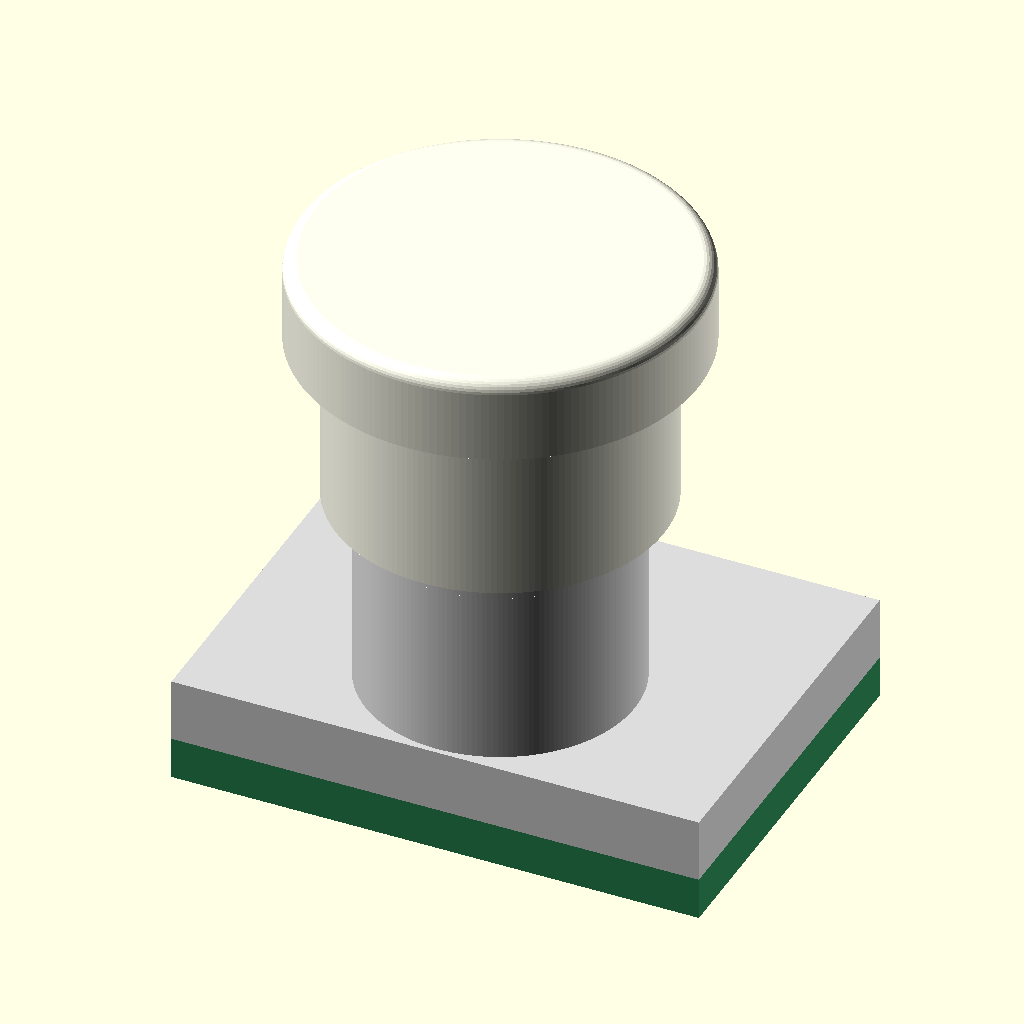
Cell 1: rendered with the file's own defaults.
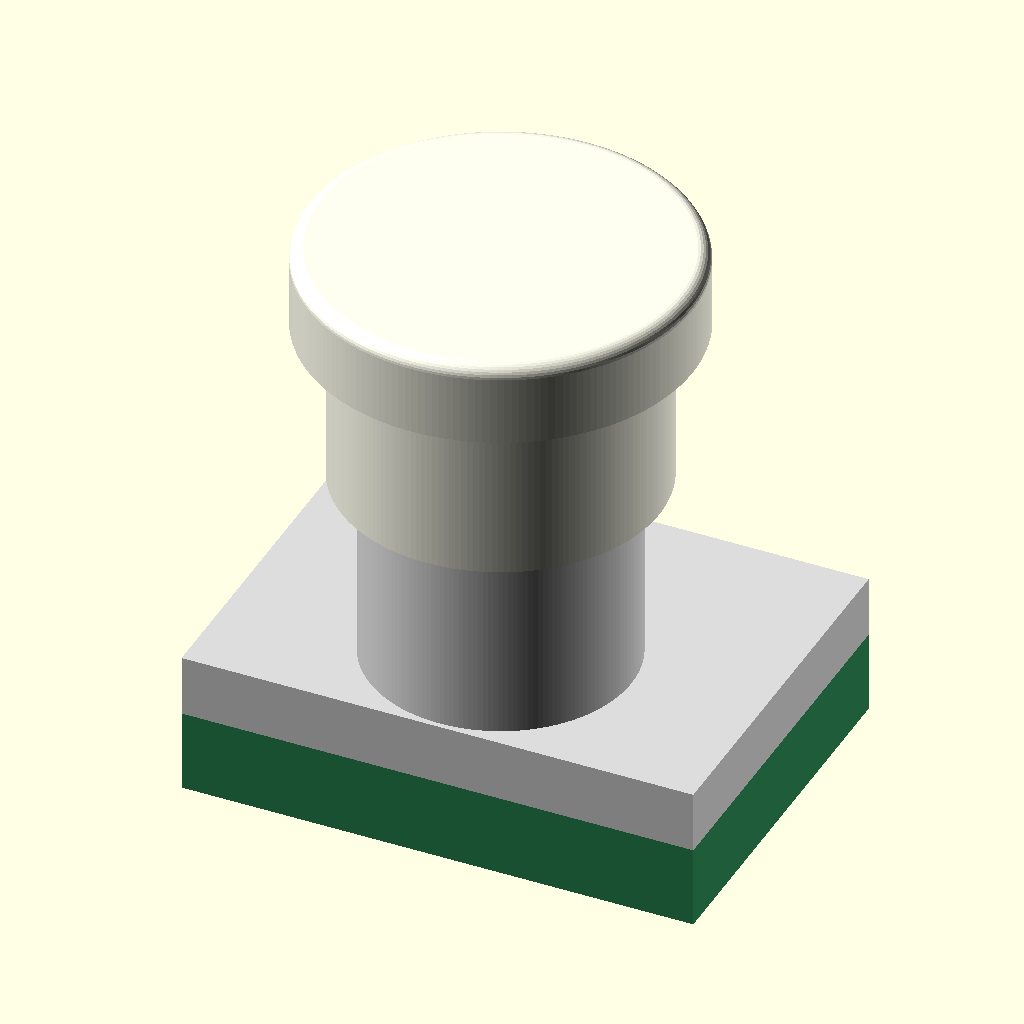
Cell 2: pcb_t = 3.2 (everything else at default).
The same orthographic view direction (rotation 55°, 0°, 25°; colour scheme Cornfield) for every cell, with the view re-fitted per cell, so scale and position can differ between cells.
OpenSCAD source file switch_hall/key.scad:
// Hall-sensor key with the spring under the cap: the key of discant and bass, lower
// than the earlier contact key (in the git history)
//
// Everything that moves is above the board, which has no key holes. The key
// works like a linear Hall-effect keyboard switch:
//
// GUIDE [given 2026-11-14: metal, less friction; the 4 mm bushing]. The cover plate
// (2.4 mm on the board's top, as ../discant/cover.scad) carries a fixed tube round each
// key, with a sintered bronze sleeve bearing pressed into it (d3 x D5 x 4, oil-
// impregnated, a stock part). It goes in from below and bears on a rim at the tube's top
// (rim_t), which takes the collar's pull at the upper stop. The plunger is a stock stainless dowel pin d3 h8 (ISO 2338, 14 long) running
// in it, with a printed collar on its lower end that carries the magnet and the stop
// washer and does not touch the tube. One bushing is the whole guide: steel in oiled
// bronze runs at mu about 0.1, so a press jams only beyond bush_l / (2 mu) = 20 mm off
// the axis, and still beyond 8 dry (mu 0.25): the cap's edge is at 7.5.
//
// ASSEMBLY, before the cover is screwed onto the board: rod pressed and glued into the
// cap, magnet glued into the collar; bushing into the tube from below, against the
// rim; spring round the tube, O-ring into the cap; rod with cap from above through the
// bushing; cover turned over onto its caps, stop washer over the rod's end, collar
// glued on (the spring holds it against the bushing while the glue sets).
//
// SPRING. A stock compression spring (Misumi UY8-25, stainless) stands on a seat
// round the tube and pushes the cap up. Its length between the plate and the cap's underside sets the force; at
// the lower stop it is still well above its minimum length.
//
// STOPS, both soft, so nothing clicks. Upper: a washer punched from 1 mm
// silicone or PU sheet sits on the collar and bears on the bushing's lower face.
// Lower: a stock O-ring (silicone, soft) lies in a shallow counterbore in the
// cap's underside round the pin and lands on the tube's top; it also centres
// the spring's top coil.
//
// SENSING. A ratiometric linear Hall sensor (SOT-23, DRV5055A2, +-42 mT)
// sits on the board's underside, exactly on the key's axis, and senses through
// the board. An axially magnetised magnet is glued into the collar's lower
// face. Rest and bottom readings are calibrated per key; the actuation point
// and hysteresis are set as fractions of the stroke in firmware.
//
// Coordinates (the key frame): origin on the key's axis in the
// board's mid-plane, x along the row, y across it (+y towards the next higher
// board), z up. All parts at rest unless travel is set.
//
// make builds the parts into ../build/switch_hall/ (see Makefile).

/* [Board and staircase — as in ../discant/] */
pcb_t    = 1.6;
cu_t     = 0.035;    // copper and mask on each face
pitch    = 20;
margin_n = 5.3;      // row to the -y edge
margin_p = 9.4;      // row to the +y edge
stair    = [10, 16, 3];  // board k+1 relative to board k
cover_t  = 2.4;      // cover plate on the board's top [given 2026-11-14: thicker, 1.2 before]
// The discant has one sensor board for all four rows, in the staircase's slope
// plane (../hall_pcb/): it is tilted against each row by atan(3 / 16). The board
// is drawn flat here; the tilt only lifts the collar (its edge up the slope would
// otherwise come closer to the board) and lengthens the way through the board to
// the sensor. 0 for a board square to the keys.
board_tilt = atan(3 / 16);
// The cover (../discant/cover.scad) is a flat plate on the tilted board [given:
// variant A], so its top is tilted too: the skirt's lower edge keeps skirt_clear
// from it at the lower stop on the up-slope side as well (tilt_rise below).
// Bass back row: the board lies flat under both rows and the back row stands
// 10 mm higher, so its spring seat, tube top and everything above rise by riser;
// collar, magnet and step keep their place at the board [chosen].
riser = 0;

/* [Cap — as the earlier contact key's] */
cap_d    = 15;
cap_r    = 0.5;
cap_roof = 0.5;      // the cap's top over the rod's socket (cap_h and cap_sock follow from the rod, below)
stroke   = 3;        // [given]

/* [Plunger: a steel rod in a bronze bushing, a printed collar on its lower end] */
rod_d    = 3;        // a stock dowel pin ISO 2338 3 h8, stainless A1 (not magnetic) [given 2026-11-21]
rod_l0   = 14;       //   its stock length; the bass's back row (riser) 24
bush_d   = 3;        // sintered bronze sleeve bearing, oil-impregnated: d3 x D5 x 4 [stock]
bush_od  = 5.05;     // nominal D5, the bought ones measure 5.05 [given 2026-11-26]
bush_l   = 4;        // [given: 4, not 3: margin when it runs dry]
bush_fit = 0.05;     // pressed into the printed tube: its seat 0.05 under D (5.0)
bush_slip = 0.15;    // the bore below the seat: the bushing slides through it [2026-11-26: 0.1 over
                     // a nominal 5 did not let the 5.05 ones in; printed holes come out small]
rim_t    = 0.8;      // the tube's top rim over the bushing: its stop against the collar's pull
rod_clear = 0.2;     // radial, the rod above the bushing, where it does not guide
pin_d    = rod_d;    // (the rod, as the cap and the O-ring see it)
collar_d = 4.4;      // printed: carries magnet and stop washer, no longer guides
collar_h = 3;        // the rod glued 1.5 deep into it, over the magnet and its web (mag_seat)
floor_gap = 0.3;     // collar above the board at the lower stop
mu       = 0.1;      // steel in oiled sintered bronze [estimated]
mu_dry   = 0.25;     // dry or dirty [estimated]

/* [Tube — part of the cover] */
tube_od  = 6.6;

/* [Hiding the spring: a skirt under the cap over a shroud on the cover] */
shroud_gap  = 0.3;   // radial, spring to the shroud's inside
shroud_wall = 0.8;
skirt_gap   = 0.3;   // radial, shroud to the skirt: they never touch
skirt_wall  = 0.8;
skirt_clear = 0.3;   // skirt above the cover at the lower stop
overlap_min = 1;     // skirt over the shroud at rest

/* [Felt] */
/* [Lower stop: stock O-ring under the cap] */
oring_id   = 4;      // 4 x 1.5, silicone 50 Shore A (or NBR 70)
oring_cs   = 1.5;
oring_seat = 0.5;    // depth of the counterbore in the cap's underside
oring_gap  = 0.05;   // radial, O-ring in its counterbore (the counterbore stays inside the spring)

/* [Upper stop: washer punched from 1 mm silicone or PU sheet] */
stop_t   = 1;
stop_od  = 4.5;      // hollow punches in 0.5 mm steps
stop_id  = 2.5;      // a little under the rod: it holds itself (punched, stretched over it)

/* [Spring — standard part: Misumi UY8-25, SUS304-WPB, d8 x 0.45 x 25] */
spring_wd = 0.45;
spring_od = 8;
spring_n  = 12;      // total coils, from the catalogue's solid height 5.4 (drawing only)
spring_l0 = 25;
spring_rate = 0.098; // N/mm, catalogue (±10 %); stainless, weakly magnetic
spring_lmin = 6.25;  // the catalogue's shortest working length (L1)
spring_rest = 13.1;  // length at rest: 119 g, 149 g at the bottom [given 2026-11-15]
seat_floor = 0.8;    // the cover plate left under the spring's seat, at its thinnest [given 2026-11-15]

/* [Hall sensor — SOT-23 on the underside, on the axis] */
sens_l   = 2.9;
sens_body_w = 1.3;
sens_w   = 2.4;      // across the leads
sens_h   = 1.1;
sens_el  = 0.55;     // element below the mounting face [unverified]

/* [Magnet — NdFeB N52, axial, in the collar's lower face] */
// [2026-11-23: the bought ones are 3 x 1 (yourmagnets.net, 200 pieces), 3 x 1.5 before]: the
// magnet stays in the collar's lower face, as near the sensor as before, and a printed web
// mag_web over it takes the half millimetre, so the rod, the cap and every height above
// stay as they were (mag_seat = 1.5, the old magnet's length)
mag_d    = 3.1;      // nominal 3, the bought ones measure 3.1 [given 2026-11-26]
mag_c    = 0.15;     // the pocket over it: a slip fit, glued (slow epoxy) [given 2026-11-26: it
                     // was 0.05 over a nominal 3, a press fit the magnets did not go into]
mag_pocket = mag_d + mag_c;   // 3.25: the collar's wall 0.58 round it, printed holes come out a little small
mag_l    = 1;
mag_web  = 0.5;      // the collar's floor between the magnet's pocket and the rod
mag_seat = mag_l + mag_web;   // where the rod's end sits, over the collar's lower face
mag_Br   = 1.44;     // T
sens_range = 42;     // mT, DRV5055A2 [2026-11-26; 85, the A3, before]

/* [Position and output] */
travel   = 0;        // 0 .. stroke
part     = "all";    // all, plunger, cap, magnet, oring, stop, spring, tube, tube_body, tube_cut, sensor, board

$fa = 2; $fs = 0.1;

// ---------------------------------------------------------------- derived
z_top    = pcb_t / 2 + cu_t;               // board's top surface
z_bot    = -pcb_t / 2 - cu_t;
// the bushing stands spring_lift higher than the old printed guide's top (collar's edge + 4.5):
// shroud and skirt rise with it
spring_lift = collar_h + stop_t + bush_l + rim_t - 4.5 - (cover_t - 1.2);
z_lvl    = pcb_t / 2 + cover_t + riser + spring_lift;   // the level the shroud and skirt are reckoned from
z_cb     = z_top + floor_gap + collar_d / 2 * tan(board_tilt) + stroke;   // collar's lower face at rest
z_step   = z_cb + collar_h + stop_t;       // the bushing's lower face: the upper stop
z_bush   = [z_step, z_step + bush_l];      // the bushing
z_tt     = z_bush[1] + rim_t + riser;      // tube top: the rim over the bushing (the bass's back row: riser higher)
oring_od = oring_id + 2 * oring_cs;
oring_out = oring_cs - oring_seat;         // O-ring below the cap's underside
cbore_d  = oring_od + 2 * oring_gap;
z_cu     = z_tt + oring_out + stroke;      // cap underside at rest
rod_l    = rod_l0 + riser;                 // the pin: from the magnet up into the cap
cap_sock = rod_l - (z_cu - z_cb - mag_seat);  // so deep in the cap: pressed and glued, it carries the spring's force
cap_h    = cap_sock + cap_roof;            // the cap grows with the pin (3.2 with the 14 mm pin; 3 with 13.8 cut from bar)
z_ct     = z_cu + cap_h;                   // cap top at rest
function key_cap_top() = z_ct;             // for ../discant/cover.scad (the thumb bar follows the caps)
function key_cap_low() = z_cu - stroke;     // the cap's underside pressed (../discant/cover.scad: the bar's web)
function key_bore_lo() = bore_lo;          // for ../discant/cover.scad (run down through the plate)
bore_lo  = bush_od + bush_slip;           // the bushing's way in; the collar runs in it without contact
bore_hi  = rod_d + 2 * rod_clear;          // above the bushing
shroud_id = spring_od + 2 * shroud_gap;
shroud_od = shroud_id + 2 * shroud_wall;
// spring seat: a level floor between tube and shroud, spring_rest under the cap's
// underside, so both halves have the same spring length and force. It may not come
// lower than seat_floor above the board at its outer edge on the discant's up-slope side
// (its board tilted by atan(3 / 16)); on the bass's flat board the collar, and with it
// the cap, sit lower by the tilt's lift (z_cb).
z_seat_min = z_top + shroud_id / 2 * 3 / 16 + seat_floor + riser
           - collar_d / 2 * (3 / 16 - tan(board_tilt));
z_seat   = z_cu - spring_rest;
skirt_id  = shroud_od + 2 * skirt_gap;
skirt_od  = skirt_id + 2 * skirt_wall;
// the tilted plate's top under the skirt's edge, above the level seat
tilt_rise = max(0, z_top + cover_t / cos(board_tilt) - (pcb_t / 2 + cover_t)) + skirt_od / 2 * tan(board_tilt);
z_sht    = z_lvl + skirt_clear + tilt_rise + stroke + overlap_min;   // shroud top
skirt_l  = z_cu - stroke - z_lvl - skirt_clear - tilt_rise;          // skirt below the cap's underside

// spring
spring_dm  = spring_od - spring_wd;
spring_k   = spring_rate;
l_rest     = z_cu - z_seat;
l_bot      = l_rest - stroke;
f_rest     = spring_k * (spring_l0 - l_rest);
f_bot      = spring_k * (spring_l0 - l_bot);
tau_bot    = 8 * f_bot * spring_dm / (PI * pow(spring_wd, 3));   // uncorrected

// guide
span     = bush_l;                         // the guide's length
e_jam    = span / (2 * mu);
e_dry    = span / (2 * mu_dry);

// field on the axis of a cylinder magnet, at distance s from its near face (mT)
function bz(s) = 1000 * mag_Br / 2 * ((s + mag_l) / sqrt(pow(s + mag_l, 2) + pow(mag_d / 2, 2))
                                     - s / sqrt(s * s + pow(mag_d / 2, 2)));
z_el     = z_top - (pcb_t + 2 * cu_t + sens_el) / cos(board_tilt);   // on the axis
s_rest   = z_cb - z_el;
b_rest   = bz(s_rest);
b_bot    = bz(s_rest - stroke);
// neighbour on the same board (dipole, off axis), its change when pressed
mag_V    = PI * mag_d * mag_d / 4 * mag_l;
function bz_off(h, rho) = 1000 * mag_Br * mag_V / (4 * PI) * (2 * h * h - rho * rho) / pow(h * h + rho * rho, 2.5);
b_nb     = bz_off(s_rest + mag_l / 2, pitch) - bz_off(s_rest - stroke + mag_l / 2, pitch);

echo(str("plunger: rod d", rod_d, " in a bushing d", bush_d, " x D", bush_od, " x ", bush_l, " at z = ", z_bush,
         "; collar d", collar_d, " x ", collar_h, " in d", bore_lo, "; tube d", tube_od, " up to z = ", z_tt));
echo(str("guide: jams only beyond ", e_jam, " off centre, dry beyond ", e_dry, " (cap edge ", cap_d / 2, ")"));
echo(str("spring ", l_rest, " long at rest, ", l_bot, " at the bottom; rate ", spring_k, " N/mm; ",
         f_rest / 9.81 * 1000, " g -> ", f_bot / 9.81 * 1000, " g (+", (f_bot / f_rest - 1) * 100, " %); tau ", tau_bot));
echo(str("field on the axis: ", b_rest, " mT at rest, ", b_bot, " mT at the bottom; neighbour pressed: ", b_nb, " mT"));
echo(str("spring hidden: skirt d", skirt_od, " / d", skirt_id, " x ", skirt_l, " under the cap over a shroud d",
         shroud_od, " / d", shroud_id, " up to z = ", z_sht, "; overlap at rest ", z_sht - (z_cu - skirt_l)));
echo(str("height: cap top ", z_ct, " .. board underside ", z_bot, " = ", z_ct - z_bot,
         "; sensor reaches ", z_bot - sens_h));

assert(e_dry >= cap_d / 2, "guide too short: a press at the cap's edge can jam it once the bushing runs dry");
assert((tube_od - (bush_od - bush_fit)) / 2 >= 0.8 - 1e-6, "tube wall too thin round the bushing");
assert(l_bot >= spring_lmin, "spring too short at the lower stop");
assert(l_rest < spring_l0, "spring has no preload");
assert(tube_od <= spring_od - 2 * spring_wd - 0.5, "tube too wide for the spring");
assert((tube_od - bore_lo) / 2 >= 0.7 - 1e-6, "tube wall too thin round the bushing's way in");   // no load there; 0.75 before 2026-11-26
assert(z_seat >= z_seat_min - 1e-6, "spring seat too deep: the plate under it too thin");
assert(bore_lo > collar_d + 0.4, "collar touches the lower bore");
assert(z_tt > z_seat + 1, "tube does not rise above the cover");
assert(cbore_d <= spring_od - 2 * spring_wd, "O-ring counterbore wider than the spring's inside: the top coil loses its seat");
assert(oring_id > bore_hi && oring_id < tube_od, "O-ring does not land on the tube's top");
assert(oring_id >= pin_d, "O-ring too tight on the pin");
assert(oring_seat < oring_cs - 0.5, "O-ring hardly stands out of its counterbore");
assert(stop_od <= bore_lo - 0.2, "stop washer rubs in the lower bore");
assert(stop_id < pin_d && stop_id >= pin_d - 0.5, "stop washer must sit a little tight on the rod (silicone stretches)");
assert(stop_od > bush_d + 0.8, "stop washer hardly meets the bushing's face");
assert(mag_pocket <= collar_d - 1.1 && mag_seat <= collar_h - 1.5, "magnet does not fit the collar, or the rod's glued length is short");
assert(mag_web >= 0.4, "the web over the magnet is too thin to print (two layers)");
// [2026-11-26, the A2's +-42 mT]: the keys switch near the top, so only the stroke's top part
// must stay inside the range; the bass's flat board brings the magnet 0.45 closer, and its
// field passes 42 mT in the last 0.1 mm (45.7 at the stop), where the sensor clips, harmlessly
assert(bz(s_rest - 0.9 * stroke) <= sens_range, "field beyond the sensor's range before 90 % of the stroke");
assert(sens_l / 2 < margin_n, "sensor beyond the board's edge");
// staircase: the next board's caps and cover must stay clear of this cap
assert(stair[1] - margin_n - cap_d / 2 >= 0.5, "cap runs into the next board's front edge");
assert(stair[1] - cap_d >= 0.5, "caps of neighbouring boards touch");
assert(skirt_od <= cap_d - 1, "skirt too wide for the cap");
assert(z_sht < z_cu - stroke - 0.5, "shroud reaches the cap at the lower stop");
assert(z_sht - (z_cu - skirt_l) >= overlap_min - 1e-6, "spring visible at rest");
assert(cap_sock >= 2.5 - 1e-6, "the pin is glued less than 2.5 into the cap");
assert(travel >= 0 && travel <= stroke, str("travel must lie in 0 .. ", stroke));

// ---------------------------------------------------------------- geometry
dz = -travel;

module cap() translate([0, 0, z_cu + dz]) difference() {
    hull() {
        cylinder(d = cap_d, h = cap_h - cap_r);
        translate([0, 0, cap_h - cap_r]) rotate_extrude() translate([cap_d / 2 - cap_r, 0]) circle(r = cap_r);
    }
    translate([0, 0, -0.01]) cylinder(d = pin_d - 0.05, h = cap_sock);   // press fit
    translate([0, 0, -0.01]) cylinder(d = cbore_d, h = oring_seat + 0.01);    // O-ring seat
}
// skirt, one piece with the cap: hides the spring
module skirt() translate([0, 0, z_cu - skirt_l + dz]) difference() {
    cylinder(d = skirt_od, h = skirt_l + 0.01);
    translate([0, 0, -1]) cylinder(d = skirt_id, h = skirt_l + 2);
}
// the printed collar: magnet pocket from below, a web over it, the rod glued in from above
module collar() translate([0, 0, z_cb + dz]) difference() {
    cylinder(d = collar_d, h = collar_h);
    translate([0, 0, -0.01]) cylinder(d = mag_pocket, h = mag_l + 0.01);
    translate([0, 0, mag_seat]) cylinder(d = rod_d, h = collar_h);
}
// the steel rod: from the collar's web up into the cap
module rod() translate([0, 0, z_cb + mag_seat + dz]) cylinder(d = rod_d, h = rod_l);
module plunger() { collar(); rod(); }
// the bushing, fixed in the tube
module bushing() translate([0, 0, z_bush[0]]) difference() {
    cylinder(d = bush_od, h = bush_l);
    translate([0, 0, -1]) cylinder(d = bush_d, h = bush_l + 2);
}
module magnet() translate([0, 0, z_cb + dz]) cylinder(d = mag_d, h = mag_l);
module oring() translate([0, 0, z_cu + oring_seat - oring_cs / 2 + dz])
    rotate_extrude() translate([oring_id / 2 + oring_cs / 2, 0]) circle(d = oring_cs);
module stop() translate([0, 0, z_cb + collar_h + dz]) difference() {
    cylinder(d = stop_od, h = stop_t);
    translate([0, 0, -1]) cylinder(d = pin_d, h = stop_t + 2);
}
// tube, shroud and the level spring seat in between, from the board's top up: added
// to the cover plate (here, and in ../discant/cover.scad); tube_cut() is taken out after
module tube_body() {
    translate([0, 0, z_top]) cylinder(d = tube_od, h = z_tt - z_top);
    translate([0, 0, z_top]) cylinder(d = shroud_od, h = z_sht - z_top);
}
// [given 2026-11-26: the bushing is hard to start, the bore leaning against the plate's
// underside] lead-ins: a 45 deg funnel at the way in, entry_c wide where the bore meets the
// board's top on its high side (the plane leans by board_tilt, so it reaches entry_lean
// further up there), and a 45 deg lead-in into the seat instead of a step
entry_c    = 0.5;
entry_lean = (bore_lo / 2 + entry_c) * tan(board_tilt);
module tube_cut() {
    translate([0, 0, z_top - 0.01]) cylinder(d = bore_lo, h = z_step - z_top + 0.01);
    let(z1 = z_top + entry_lean + entry_c, z0 = z_top - entry_lean - 1)
        translate([0, 0, z0]) cylinder(d1 = bore_lo + 2 * (z1 - z0), d2 = bore_lo, h = z1 - z0);
    translate([0, 0, z_bush[0] - 0.01]) cylinder(d = bush_od - bush_fit, h = bush_l + 0.01);   // the bushing's seat
    translate([0, 0, z_bush[0] - 0.01]) cylinder(d1 = bore_lo, d2 = bush_od - bush_fit - 0.02, h = (bore_lo - bush_od + bush_fit) / 2 + 0.02);
    translate([0, 0, z_top]) cylinder(d = bore_hi, h = z_tt);   // through the rim
    translate([0, 0, z_seat]) difference() {   // the spring's room above the seat
        cylinder(d = shroud_id, h = z_sht);
        translate([0, 0, -1]) cylinder(d = tube_od, h = z_sht + 2);
    }
}
// cover plate (one pitch of it, drawn flat) with the tube
module tube() difference() {
    union() {
        translate([-pitch / 2, -margin_n, pcb_t / 2]) cube([pitch, margin_n + margin_p, cover_t]);
        tube_body();
    }
    tube_cut();
}
// spring drawn at its working length: a helix of short hulls
module spring() {
    l = z_cu + dz - z_seat;
    n = spring_n;
    steps = 36 * n;
    r = spring_dm / 2;
    // dead coils closed at the ends, active coils spread over the rest
    function zc(a) = let(t = a / 360)
        t < 1 ? t * spring_wd
      : t > n - 1 ? l - (n - t) * spring_wd
      : spring_wd + (t - 1) / (n - 2) * (l - 2 * spring_wd);
    translate([0, 0, z_seat + spring_wd / 2]) for (i = [0 : steps - 1]) hull() for (a = [i, i + 1] * 360 / 36)
        translate([r * cos(a), r * sin(a), min(zc(a), l - spring_wd)]) sphere(d = spring_wd, $fn = 8);
}
module sensor() translate([0, 0, z_bot - sens_h]) {
    translate([-sens_body_w / 2, -sens_l / 2, 0]) cube([sens_body_w, sens_l, sens_h]);
    for (p = [[-1, -0.95], [-1, 0.95], [1, 0]]) translate([p[0] * (sens_w / 2 - 0.25) - 0.25, p[1] - 0.2, 0])
        cube([0.5, 0.4, 0.15]);
}
// one key's share of the board: one pitch long, no hole
module board() translate([-pitch / 2, -margin_n, -pcb_t / 2]) cube([pitch, margin_n + margin_p, pcb_t]);

if (part == "all") {
    color("SeaGreen") board();
    color("Gainsboro") tube();
    color("Ivory") cap();
    color("Ivory") skirt();
    color("Ivory") collar();
    color("Silver") rod();
    color("Peru") bushing();
    color("SlateGray") magnet();
    color("DimGray") oring();
    color("Firebrick") stop();
    color("Silver") spring();
    color("Black") sensor();
}
else if (part == "cap")     { cap(); skirt(); }
else if (part == "plunger") plunger();
else if (part == "collar")  collar();
else if (part == "rod")     rod();
else if (part == "bushing") bushing();
else if (part == "magnet")  magnet();
else if (part == "oring")   oring();
else if (part == "stop")    stop();
else if (part == "spring")  spring();
else if (part == "tube")    tube();
else if (part == "tube_body") tube_body();   // for the cases that cannot use this file (another tilt or riser)
else if (part == "tube_cut")  tube_cut();
else if (part == "sensor")  sensor();
else if (part == "board")   board();
Parameter table extracted from the source (name, type, default, range or options):
pcb_t: number, default 1.6
cu_t: number, default 0.035
pitch: number, default 20
margin_n: number, default 5.3
margin_p: number, default 9.4
stair: vector, default [10, 16, 3]
cover_t: number, default 2.4
riser: number, default 0
cap_d: number, default 15
cap_r: number, default 0.5
cap_roof: number, default 0.5
stroke: number, default 3
rod_d: number, default 3
rod_l0: number, default 14
bush_d: number, default 3
bush_od: number, default 5.05
bush_l: number, default 4
bush_fit: number, default 0.05
bush_slip: number, default 0.15
rim_t: number, default 0.8
rod_clear: number, default 0.2
collar_d: number, default 4.4
collar_h: number, default 3
floor_gap: number, default 0.3
mu: number, default 0.1
mu_dry: number, default 0.25
tube_od: number, default 6.6
shroud_gap: number, default 0.3
shroud_wall: number, default 0.8
skirt_gap: number, default 0.3
skirt_wall: number, default 0.8
skirt_clear: number, default 0.3
overlap_min: number, default 1
oring_id: number, default 4
oring_cs: number, default 1.5
oring_seat: number, default 0.5
oring_gap: number, default 0.05
stop_t: number, default 1
stop_od: number, default 4.5
stop_id: number, default 2.5
spring_wd: number, default 0.45
spring_od: number, default 8
spring_n: number, default 12
spring_l0: number, default 25
spring_rate: number, default 0.098
spring_lmin: number, default 6.25
spring_rest: number, default 13.1
seat_floor: number, default 0.8
sens_l: number, default 2.9
sens_body_w: number, default 1.3
sens_w: number, default 2.4
sens_h: number, default 1.1
sens_el: number, default 0.55
mag_d: number, default 3.1
mag_c: number, default 0.15
mag_l: number, default 1
mag_web: number, default 0.5
mag_Br: number, default 1.44
sens_range: number, default 42
travel: number, default 0
part: string, default "all"
